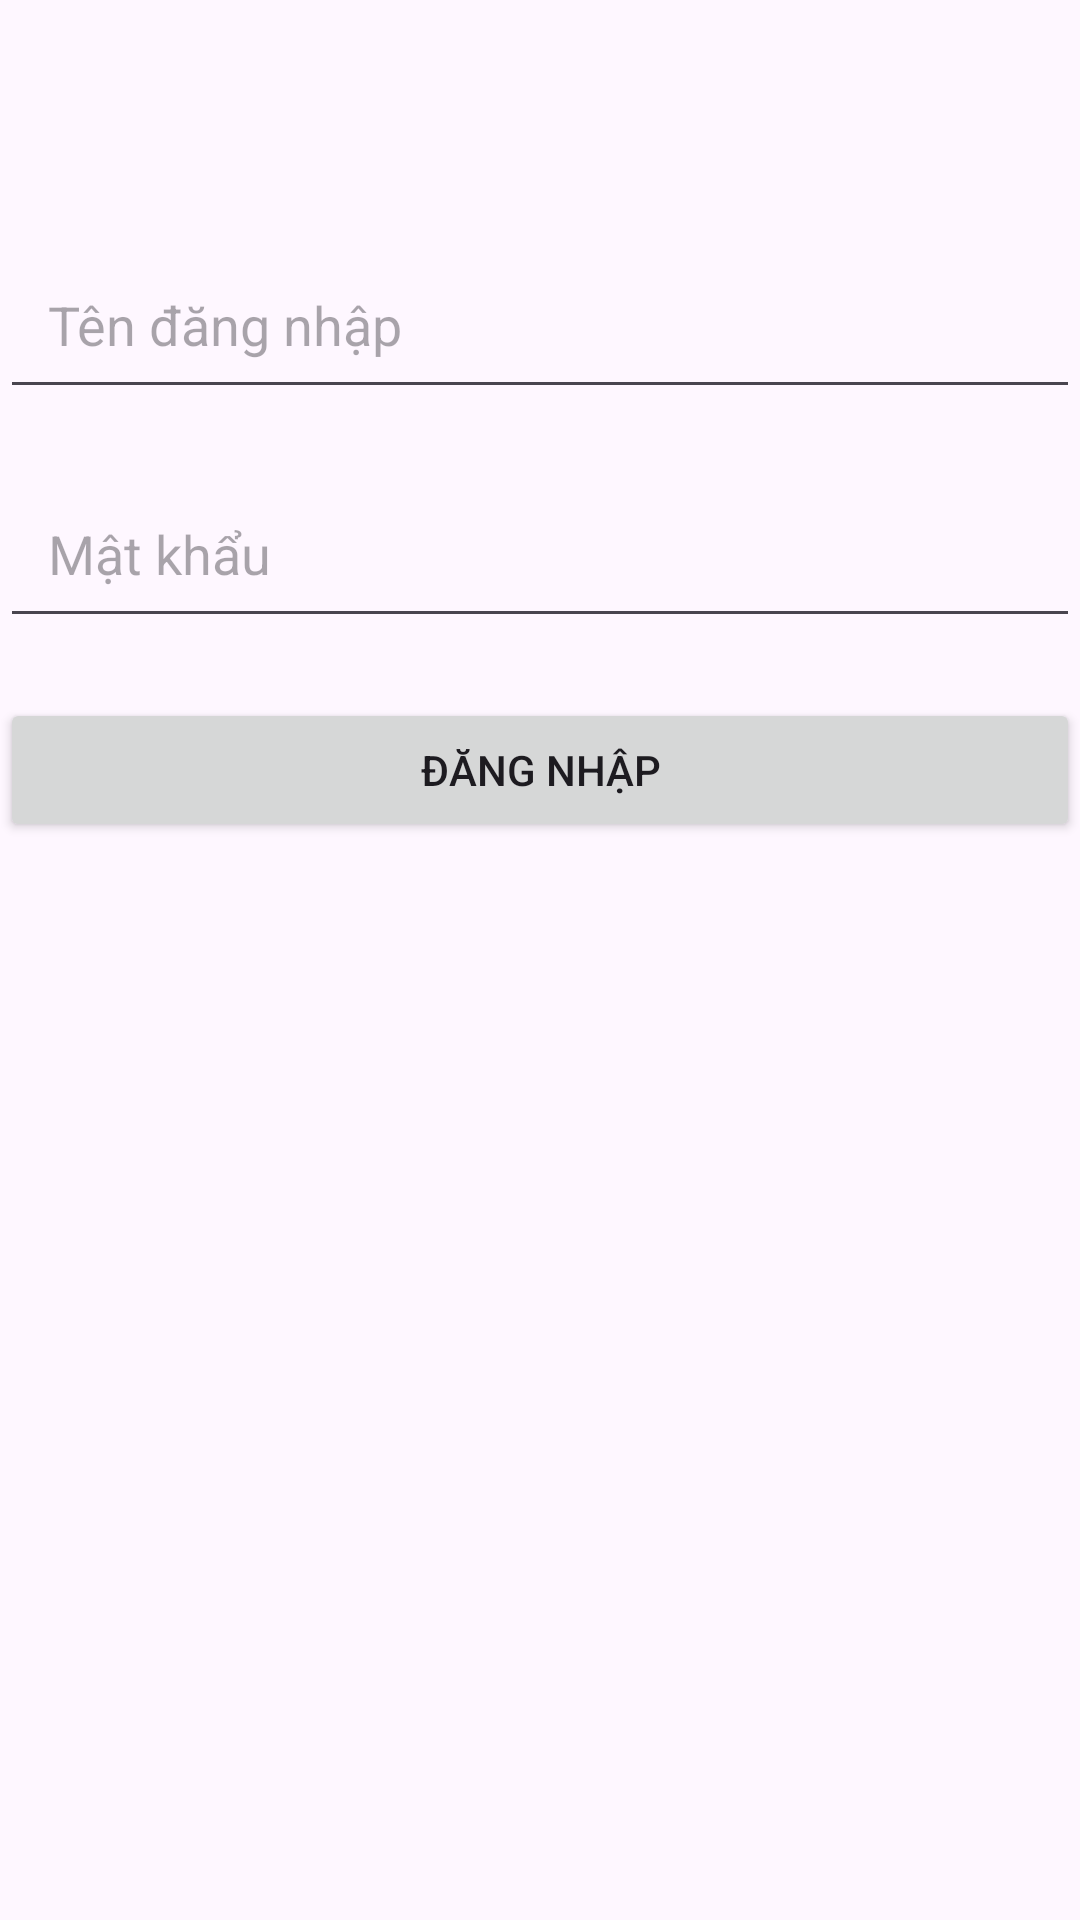

Reconstruct the res/layout file that produces this screen, plus the resources it refers to.
<!-- AndroidManifest.xml: application theme Theme.Halidao -->
<!-- res/layout/activity_login.xml -->
<androidx.constraintlayout.widget.ConstraintLayout xmlns:android="http://schemas.android.com/apk/res/android"
    xmlns:app="http://schemas.android.com/apk/res-auto"
    xmlns:tools="http://schemas.android.com/tools"
    android:layout_width="match_parent"
    android:layout_height="match_parent"
    tools:context=".LoginActivity">

    <EditText
        android:id="@+id/et_Email"
        android:layout_width="0dp"
        android:layout_height="wrap_content"
        android:hint="Tên đăng nhập"
        app:layout_constraintEnd_toEndOf="parent"
        app:layout_constraintStart_toStartOf="parent"
        app:layout_constraintTop_toTopOf="parent"
        android:layout_marginTop="80dp"
        android:padding="16dp"/>

    <EditText
        android:id="@+id/edt_password"
        android:layout_width="0dp"
        android:layout_height="wrap_content"
        android:hint="Mật khẩu"
        app:layout_constraintEnd_toEndOf="parent"
        app:layout_constraintStart_toStartOf="parent"
        app:layout_constraintTop_toBottomOf="@id/et_Email"
        android:layout_marginTop="20dp"
        android:padding="16dp"
        android:inputType="textPassword"/>

    <Button
        android:id="@+id/btn_login"
        android:layout_width="0dp"
        android:layout_height="wrap_content"
        android:text="Đăng nhập"
        app:layout_constraintEnd_toEndOf="parent"
        app:layout_constraintStart_toStartOf="parent"
        app:layout_constraintTop_toBottomOf="@id/edt_password"
        android:layout_marginTop="20dp"/>

</androidx.constraintlayout.widget.ConstraintLayout>
<!-- resources referenced by this layout -->
<resources>
  <style name="Theme.Halidao" parent="Base.Theme.Halidao" />
  <style name="Base.Theme.Halidao" parent="Theme.Material3.DayNight.NoActionBar">
          
          
      </style>
</resources>
